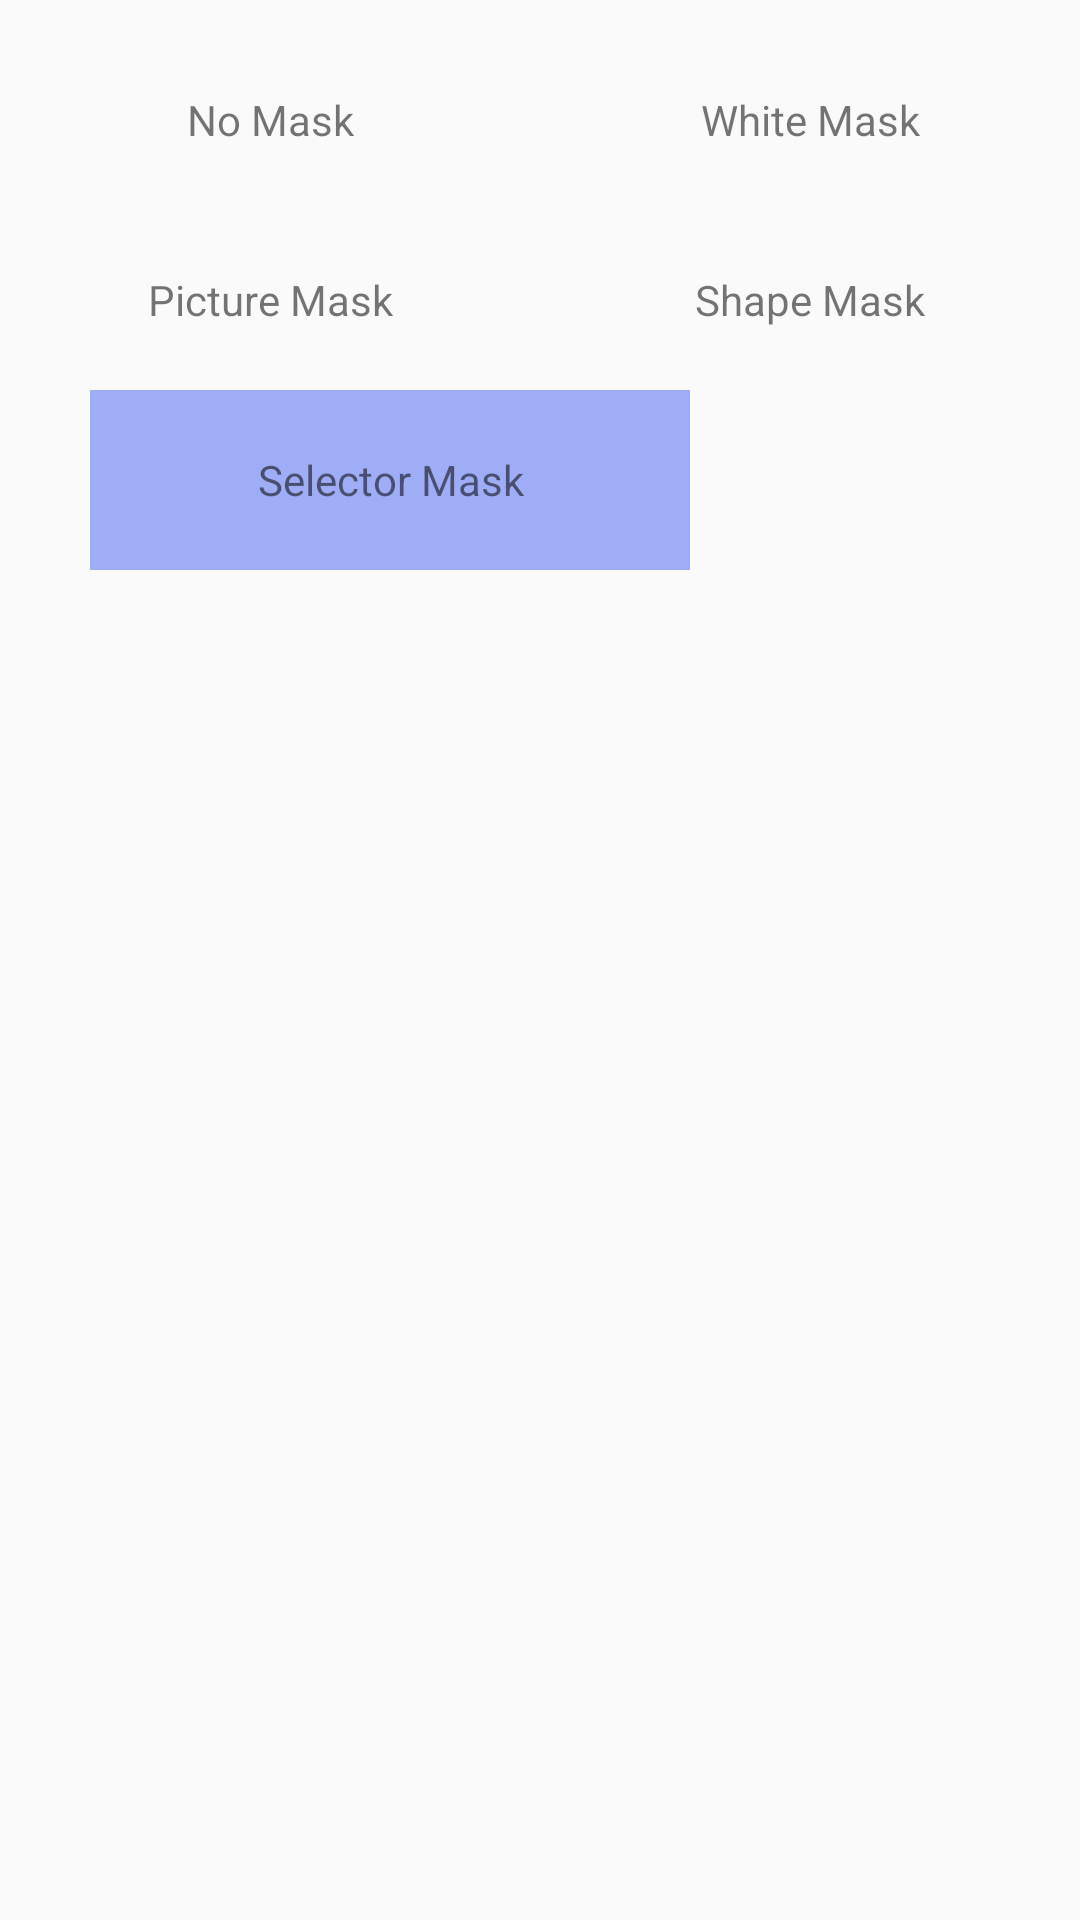

Layout XML and referenced resources for this Android screen:
<!-- AndroidManifest.xml: application theme AppTheme -->
<!-- res/layout/activity_ripple_drawable.xml -->
<?xml version="1.0" encoding="utf-8"?>
<LinearLayout
	xmlns:android="http://schemas.android.com/apk/res/android"
	xmlns:tools="http://schemas.android.com/tools"
	android:layout_width="match_parent"
	android:layout_height="match_parent"
	android:orientation="vertical"
	android:padding="10dp"
	tools:context="tienal.transition_y.RippleDrawableActivity">

	<LinearLayout
		android:layout_width="match_parent"
		android:layout_height="wrap_content"
		android:orientation="horizontal">

		<TextView
			android:layout_width="0dp"
			android:layout_height="60dp"
			android:layout_weight="1"
			android:background="@drawable/ripple_no_mask"
			android:clickable="true"
			android:gravity="center"
			android:text="No Mask"/>

		<TextView
			android:layout_width="0dp"
			android:layout_height="60dp"
			android:layout_marginLeft="20dp"
			android:layout_weight="1"
			android:background="@drawable/ripple_white_mask"
			android:clickable="true"
			android:gravity="center"
			android:text="White Mask"/>
	</LinearLayout>

	<LinearLayout
		android:layout_width="match_parent"
		android:layout_height="wrap_content"
		android:orientation="horizontal">

		<TextView
			android:layout_width="0dp"
			android:layout_height="60dp"
			android:layout_weight="1"
			android:background="@drawable/ripple_picture_mask"
			android:clickable="true"
			android:gravity="center"
			android:text="Picture Mask"/>

		<TextView
			android:layout_width="0dp"
			android:layout_height="60dp"
			android:layout_marginLeft="20dp"
			android:layout_weight="1"
			android:background="@drawable/ripple_shape_mask"
			android:clickable="true"
			android:gravity="center"
			android:text="Shape Mask"/>
	</LinearLayout>
	<TextView
		android:layout_width="200dp"
		android:layout_height="60dp"
		android:layout_marginLeft="20dp"
		android:background="@drawable/ripple_selector_mask"
		android:clickable="true"
		android:gravity="center"
		android:text="Selector Mask"/>
</LinearLayout>
<!-- resources referenced by this layout -->
<resources>
  <!-- drawable ripple_no_mask (drawable) -->
  <?xml version="1.0" encoding="utf-8"?>
  <ripple
  	xmlns:android="http://schemas.android.com/apk/res/android"
  	android:color="#ffff0000">
  </ripple>
  <!-- drawable ripple_picture_mask (drawable) -->
  <?xml version="1.0" encoding="utf-8"?>
  <ripple
  	xmlns:android="http://schemas.android.com/apk/res/android"
  	android:color="#ffff0000">
  	<item
  		android:id="@android:id/mask"
  		android:drawable="@mipmap/ic_launcher"/>
  </ripple>
  <!-- drawable ripple_selector_mask (drawable) -->
  <?xml version="1.0" encoding="utf-8"?>
  <ripple
  	xmlns:android="http://schemas.android.com/apk/res/android"
  	android:color="#ffff0000">
  
  	<item>
  		<selector>
  			
  				
  				
  			
  			<item android:state_pressed="false">
  				<shape>
  					<solid android:color="#9FADF6"/>
  				</shape>
  			</item>
  		</selector>
  	</item>
  </ripple>
  <!-- drawable ripple_shape_mask (drawable) -->
  <?xml version="1.0" encoding="utf-8"?>
  <ripple
  	xmlns:android="http://schemas.android.com/apk/res/android"
  	android:color="#ffff0000">
  
  	<item
  		android:id="@android:id/mask"
  		android:drawable="@drawable/ripple_shape"/>
  </ripple>
  <!-- drawable ripple_white_mask (drawable) -->
  <?xml version="1.0" encoding="utf-8"?>
  <ripple
  	xmlns:android="http://schemas.android.com/apk/res/android"
  	android:color="#ffff0000">
  	<item
  		android:id="@android:id/mask"
  		android:drawable="@android:color/white"/>
  </ripple>
  <style name="AppTheme" parent="Theme.AppCompat.Light.DarkActionBar">
  		
  		<item name="colorPrimary">@color/colorPrimary</item>
  		<item name="colorPrimaryDark">@color/colorPrimaryDark</item>
  		<item name="colorAccent">@color/colorAccent</item>
  	</style>
  <!-- drawable ripple_shape (drawable) -->
  <?xml version="1.0" encoding="utf-8"?>
  <shape xmlns:android="http://schemas.android.com/apk/res/android"
         android:shape="rectangle">
  	<solid android:color="#ff9d77"/>
  	<corners
  		android:bottomRightRadius="100dp"/>
  </shape>
  <!-- not gathered from this repository: default colours our renderer supplied (Android Studio template values) -->
  <color name="colorPrimary">#FF6200EE</color>
  <color name="colorPrimaryDark">#FF3700B3</color>
  <color name="colorAccent">#FF03DAC5</color>
</resources>
